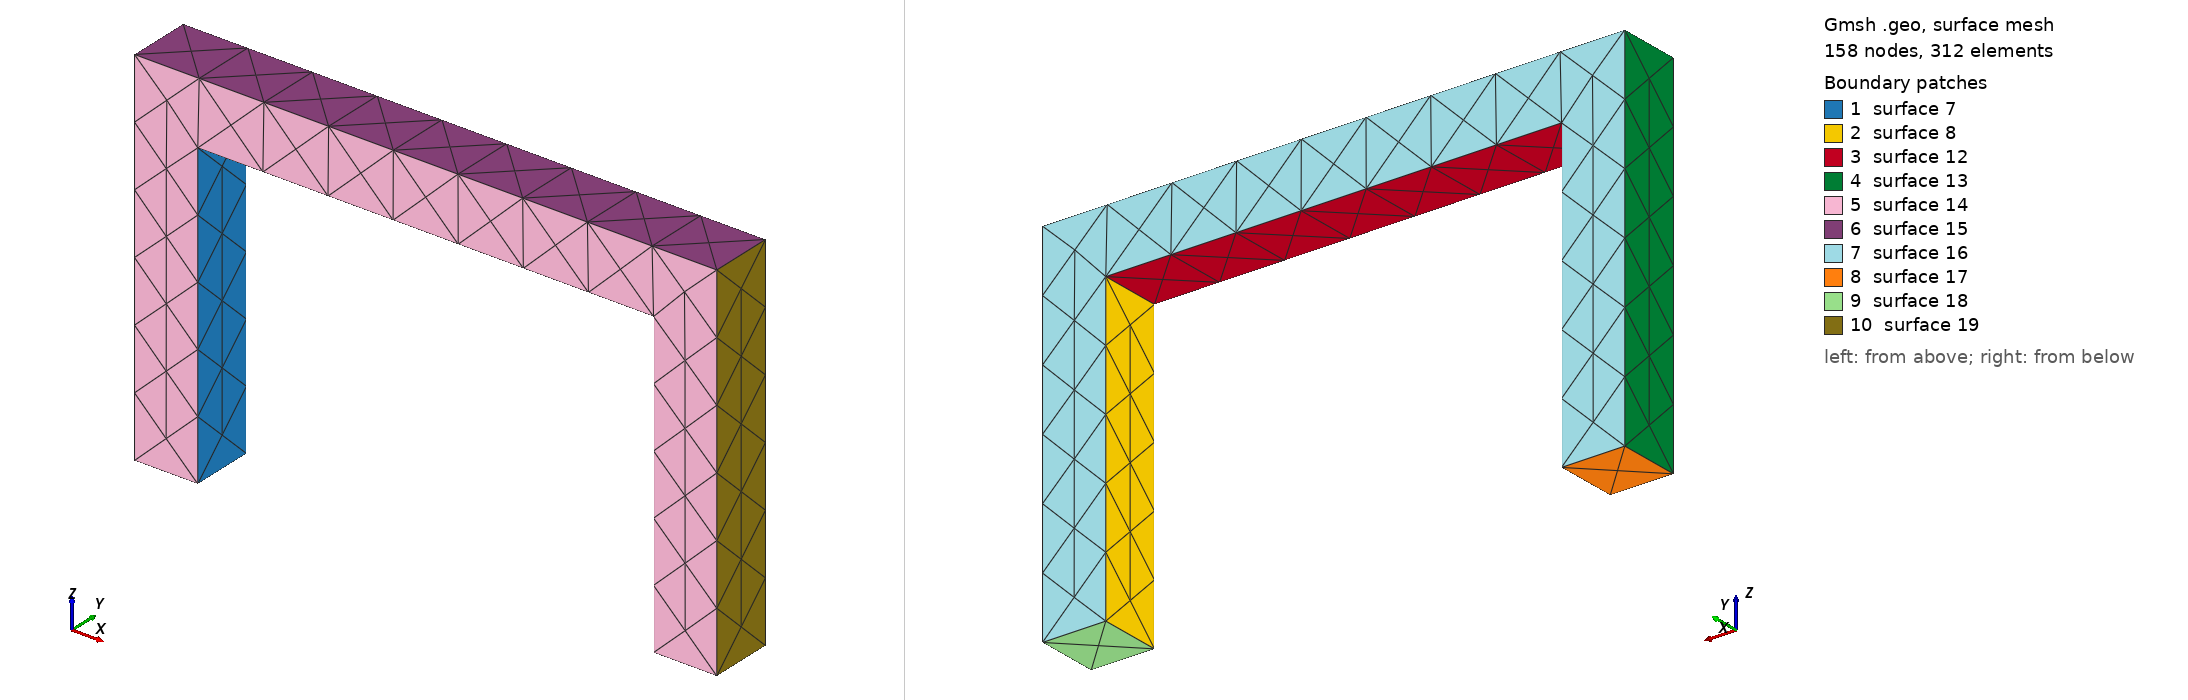

Gmsh geometry script, surface-meshed: 158 nodes, 312 surface elements. Boundary patches (legend numbers): 1 surface 7, 2 surface 8, 3 surface 12, 4 surface 13, 5 surface 14, 6 surface 15, 7 surface 16, 8 surface 17, 9 surface 18, 10 surface 19. Left view from above one corner, right view from below the opposite corner. The script declares no physical surfaces, so the legend lists its geometric surfaces. The drawing asked Gmsh for element sizes between 1% and 20% of the model's largest extent; the script's own settings can give other sizes.

=== tetrahedro.geo (drawn) ===
// Gmsh project created on Mon Apr 15 18:48:03 2024
SetFactory("OpenCASCADE");
//+
Box(1) = {0, 0, 0, 2.3, 0.25, 1.45};
//+
Box(2) = {0.25, 0, 0, 1.8, 0.25, 1.2};
//+
BooleanDifference{ Volume{1}; Delete; }{ Volume{2}; Delete; }
